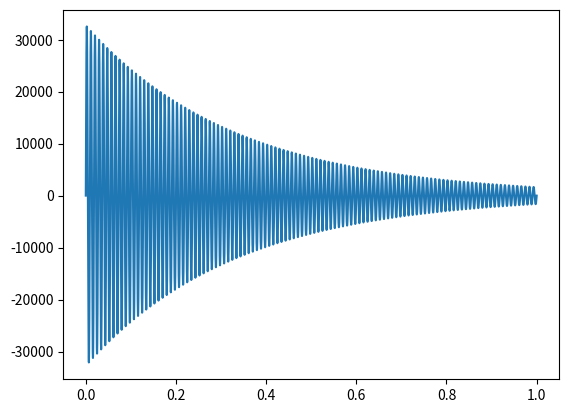

Write Python code to recreate this figure.
import numpy as np
import matplotlib.pyplot as plt
from scipy.io import wavfile

"""
f = 1 / (2*L) * np.sqrt(T / mu)
"""

# A2-note av gitar

L = 0.65    # m, lengden av strengen
mu = 0.034    # kg / m, tettheten av strengen
f = 110     # Hz, frekvens på note
T = (2*L * f)**2 * mu       # N, hvor stram strengen må være
print(f'String tension: {T} N')
lmbda = 313.64e-2    # m, bølgelengde
omega = 2*np.pi*f
k = 2*np.pi / lmbda    # 1 / m, x = L =>

fs = 44100

t = np.linspace(0, 1, fs)
Amax = np.iinfo(np.int16).max
b = 3

def A(t):
    return Amax*np.exp(-b*t)

def signal(t, omega):
    return A(t) * np.sin(omega*t)

def func(x):
    return np.cos(x)*np.sin(x)

data_signal = 0
for i in range(0, 1):
    data_signal += signal(t, omega)
print(Amax)

plt.plot(t, data_signal)
plt.show()

data = wavfile.write('test.wav', fs, data_signal.astype(np.int16))
